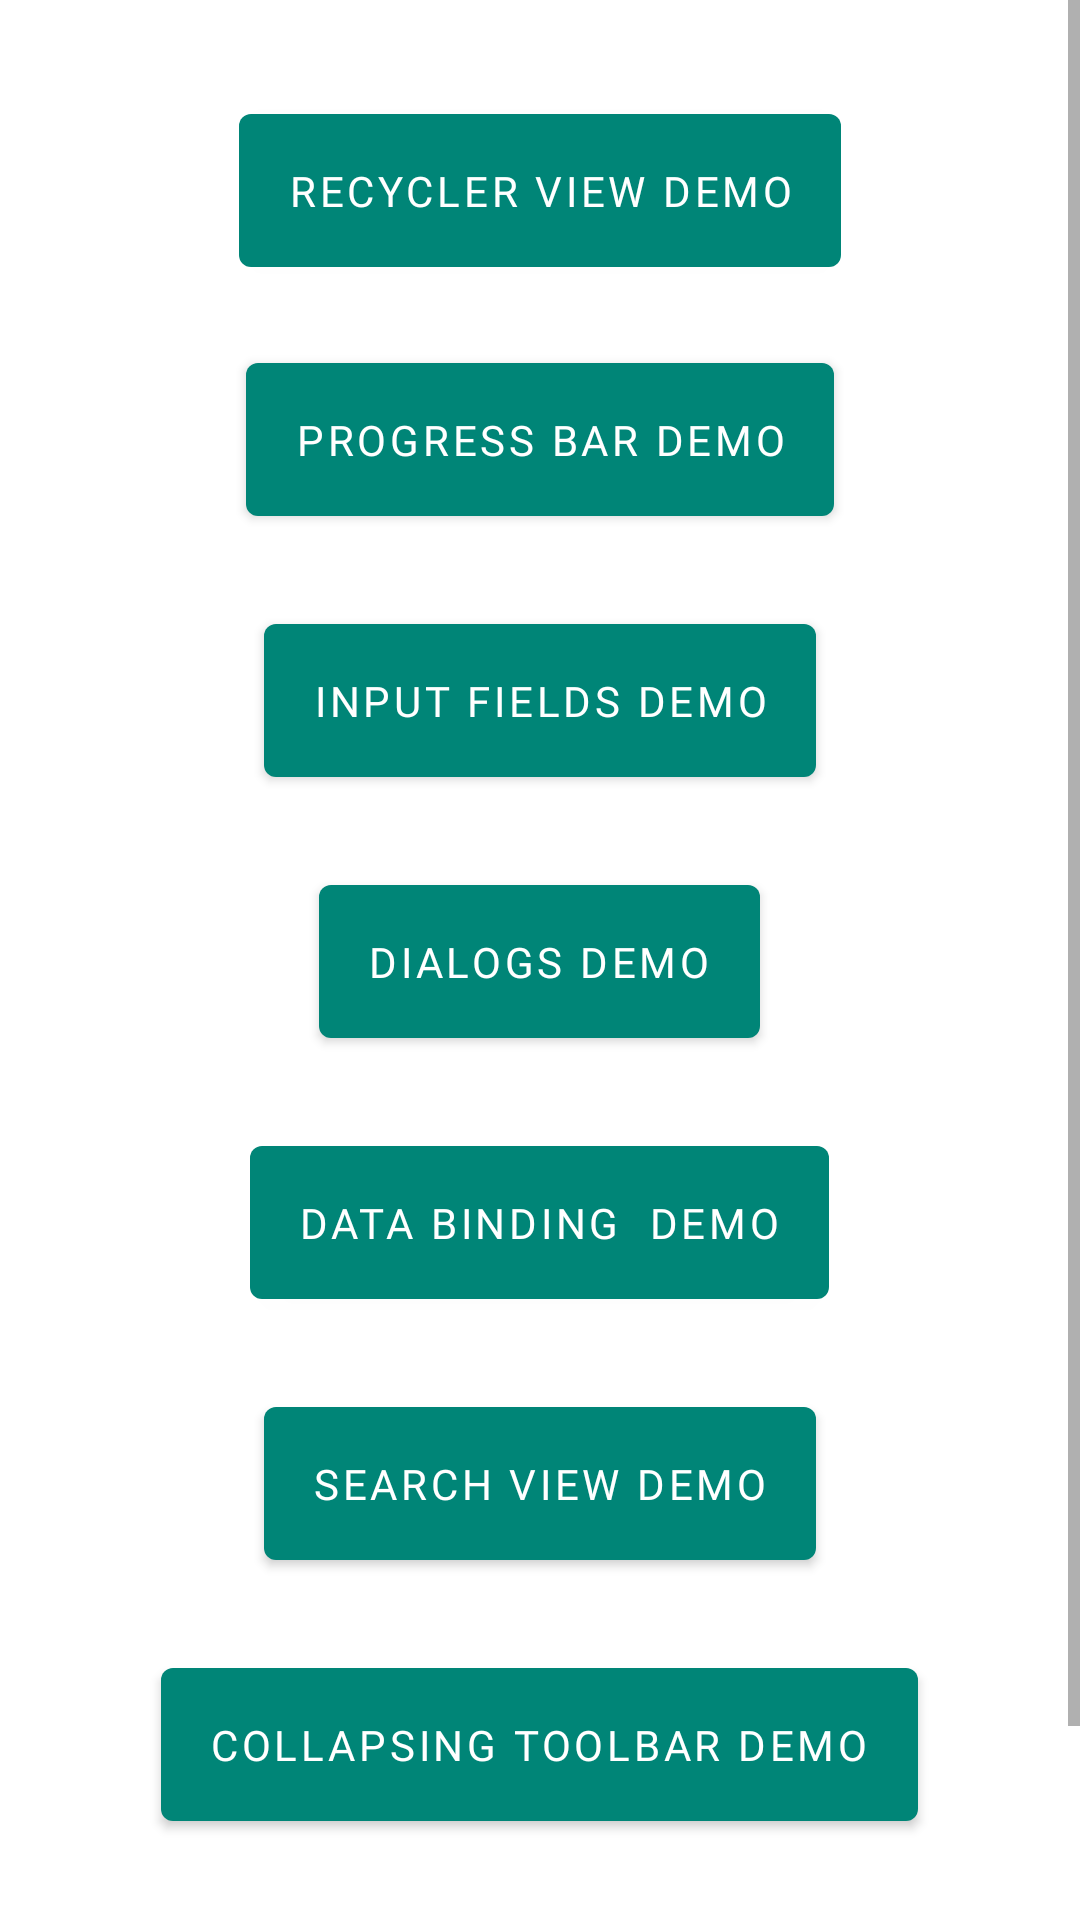

Write the Android layout XML for this screen, with the resource values it uses.
<!-- AndroidManifest.xml: activity theme CustomNoActionBar -->
<!-- res/layout/activity_entry.xml -->
<?xml version="1.0" encoding="utf-8"?>
<ScrollView
    xmlns:android="http://schemas.android.com/apk/res/android"
    xmlns:app="http://schemas.android.com/apk/res-auto"
    xmlns:tools="http://schemas.android.com/tools"
    android:layout_width="match_parent"
    android:layout_height="match_parent"
    tools:context=".EntryActivity">

    <LinearLayout
        android:layout_width="match_parent"
        android:layout_height="wrap_content"
        android:orientation="vertical">

        <com.google.android.material.button.MaterialButton
            android:onClick="openRecyclerViewDemo"
            android:padding="16dp"
            android:layout_marginTop="32dp"
            android:layout_marginBottom="8dp"
            android:fontFamily="@font/montserrat"
            android:layout_width="wrap_content"
            android:layout_height="wrap_content"
            android:text="recycler view demo"
            android:layout_gravity="center"/>

        <com.google.android.material.button.MaterialButton
            android:onClick="openProgressBarDemo"
            android:padding="16dp"
            android:layout_marginTop="12dp"
            android:layout_marginBottom="12dp"
            android:fontFamily="@font/montserrat"
            android:layout_width="wrap_content"
            android:layout_height="wrap_content"
            android:text="progress bar demo"
            android:layout_gravity="center"/>

        <com.google.android.material.button.MaterialButton
            android:onClick="openInputFieldsDemo"
            android:padding="16dp"
            android:layout_marginTop="12dp"
            android:layout_marginBottom="12dp"
            android:fontFamily="@font/montserrat"
            android:layout_width="wrap_content"
            android:layout_height="wrap_content"
            android:text="input fields demo"
            android:layout_gravity="center"/>

        <com.google.android.material.button.MaterialButton
            android:onClick="openDialogsDemo"
            android:padding="16dp"
            android:layout_marginTop="12dp"
            android:layout_marginBottom="12dp"
            android:fontFamily="@font/montserrat"
            android:layout_width="wrap_content"
            android:layout_height="wrap_content"
            android:text="dialogs demo"
            android:layout_gravity="center"/>

        <com.google.android.material.button.MaterialButton
            android:onClick="openDataBindingDemo"
            android:padding="16dp"
            android:layout_marginTop="12dp"
            android:layout_marginBottom="12dp"
            android:fontFamily="@font/montserrat"
            android:layout_width="wrap_content"
            android:layout_height="wrap_content"
            android:text="data binding  demo"
            android:layout_gravity="center"/>

        <com.google.android.material.button.MaterialButton
            android:onClick="openSearchViewDemo"
            android:padding="16dp"
            android:layout_marginTop="12dp"
            android:layout_marginBottom="12dp"
            android:fontFamily="@font/montserrat"
            android:layout_width="wrap_content"
            android:layout_height="wrap_content"
            android:text="search view demo"
            android:layout_gravity="center"/>


        <com.google.android.material.button.MaterialButton
            android:onClick="openCollapsingToolbarDemo"
            android:padding="16dp"
            android:layout_marginTop="12dp"
            android:layout_marginBottom="12dp"
            android:fontFamily="@font/montserrat"
            android:layout_width="wrap_content"
            android:layout_height="wrap_content"
            android:text="collapsing toolbar demo"
            android:layout_gravity="center"/>

        <com.google.android.material.button.MaterialButton
            android:onClick="openBottomSheetsDemo"
            android:padding="16dp"
            android:layout_marginTop="12dp"
            android:layout_marginBottom="12dp"
            android:fontFamily="@font/montserrat"
            android:layout_width="wrap_content"
            android:layout_height="wrap_content"
            android:text="bottom sheet demo"
            android:layout_gravity="center"/>



    </LinearLayout>

</ScrollView>
<!-- resources referenced by this layout -->
<resources>
  <style name="CustomNoActionBar" parent="Theme.MaterialComponents.Light.NoActionBar">
          <item name="colorPrimary">@color/colorPrimary</item>
          <item name="colorPrimaryDark">@color/colorPrimaryDark</item>
          <item name="colorAccent">@color/colorAccent</item>
      </style>
  <color name="colorPrimary">#008577</color>
  <color name="colorPrimaryDark">#00574B</color>
  <color name="colorAccent">#921717</color>
</resources>
